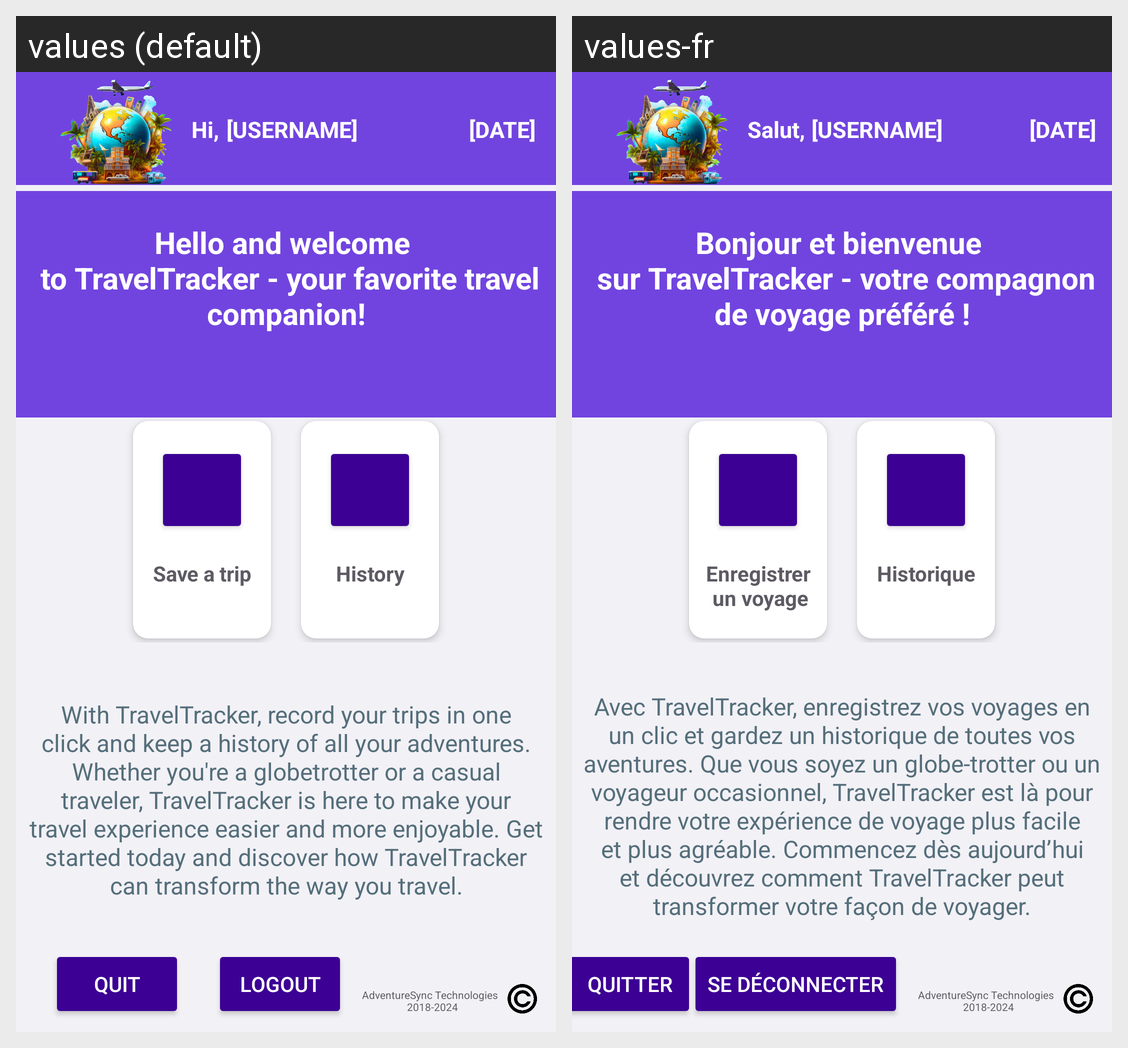

For this localized Android screen grid, give each drawn string resource with its value in every locale shown.
Android screen res/layout/activity_home.xml rendered under 2 locales, left to right: values (default), values-fr. Device: Nexus 5 (rendered at 1080×1920; each locale shown at half size, 540×960, under a caption strip naming it); theme Theme.TravelTracker_Project.
Strings drawn on this screen, with the default value and each locale's value (text and hints the layout hard-codes, and strings that could not be matched under every locale, appear in the picture but are not listed):

HomePageText
  values: Hello and welcome 
       to TravelTracker - your favorite travel companion!
  values-fr: Bonjour et bienvenue 
       sur TravelTracker - votre compagnon de voyage préféré !

voyage
  values: Save a trip
  values-fr: Enregistrer
       un voyage

history
  values: History
  values-fr: Historique

adventuresync_technologies_n_2018_2024
  values: AdventureSync Technologies 
       2018-2024
  values-fr: AdventureSync Technologies 
       2018-2024  [not translated; the default value is used]

quit
  values: Quit
  values-fr: Quitter

HomePresentationText
  values: With TravelTracker, record your trips in one click and keep a history of all your adventures. Whether you're a globetrotter or a casual traveler, TravelTracker is here to make your travel experience easier and more enjoyable. Get started today and discover how TravelTracker can transform the way you travel.
  values-fr: Avec TravelTracker, enregistrez vos voyages en un clic et gardez un historique de toutes vos aventures. Que vous soyez un globe-trotter ou un voyageur occasionnel, TravelTracker est là pour rendre votre expérience de voyage plus facile et plus agréable. Commencez dès aujourd’hui et découvrez comment TravelTracker peut transformer votre façon de voyager.

hi
  values: Hi,
  values-fr: Salut,

disconnect
  values: Logout
  values-fr: Se déconnecter
